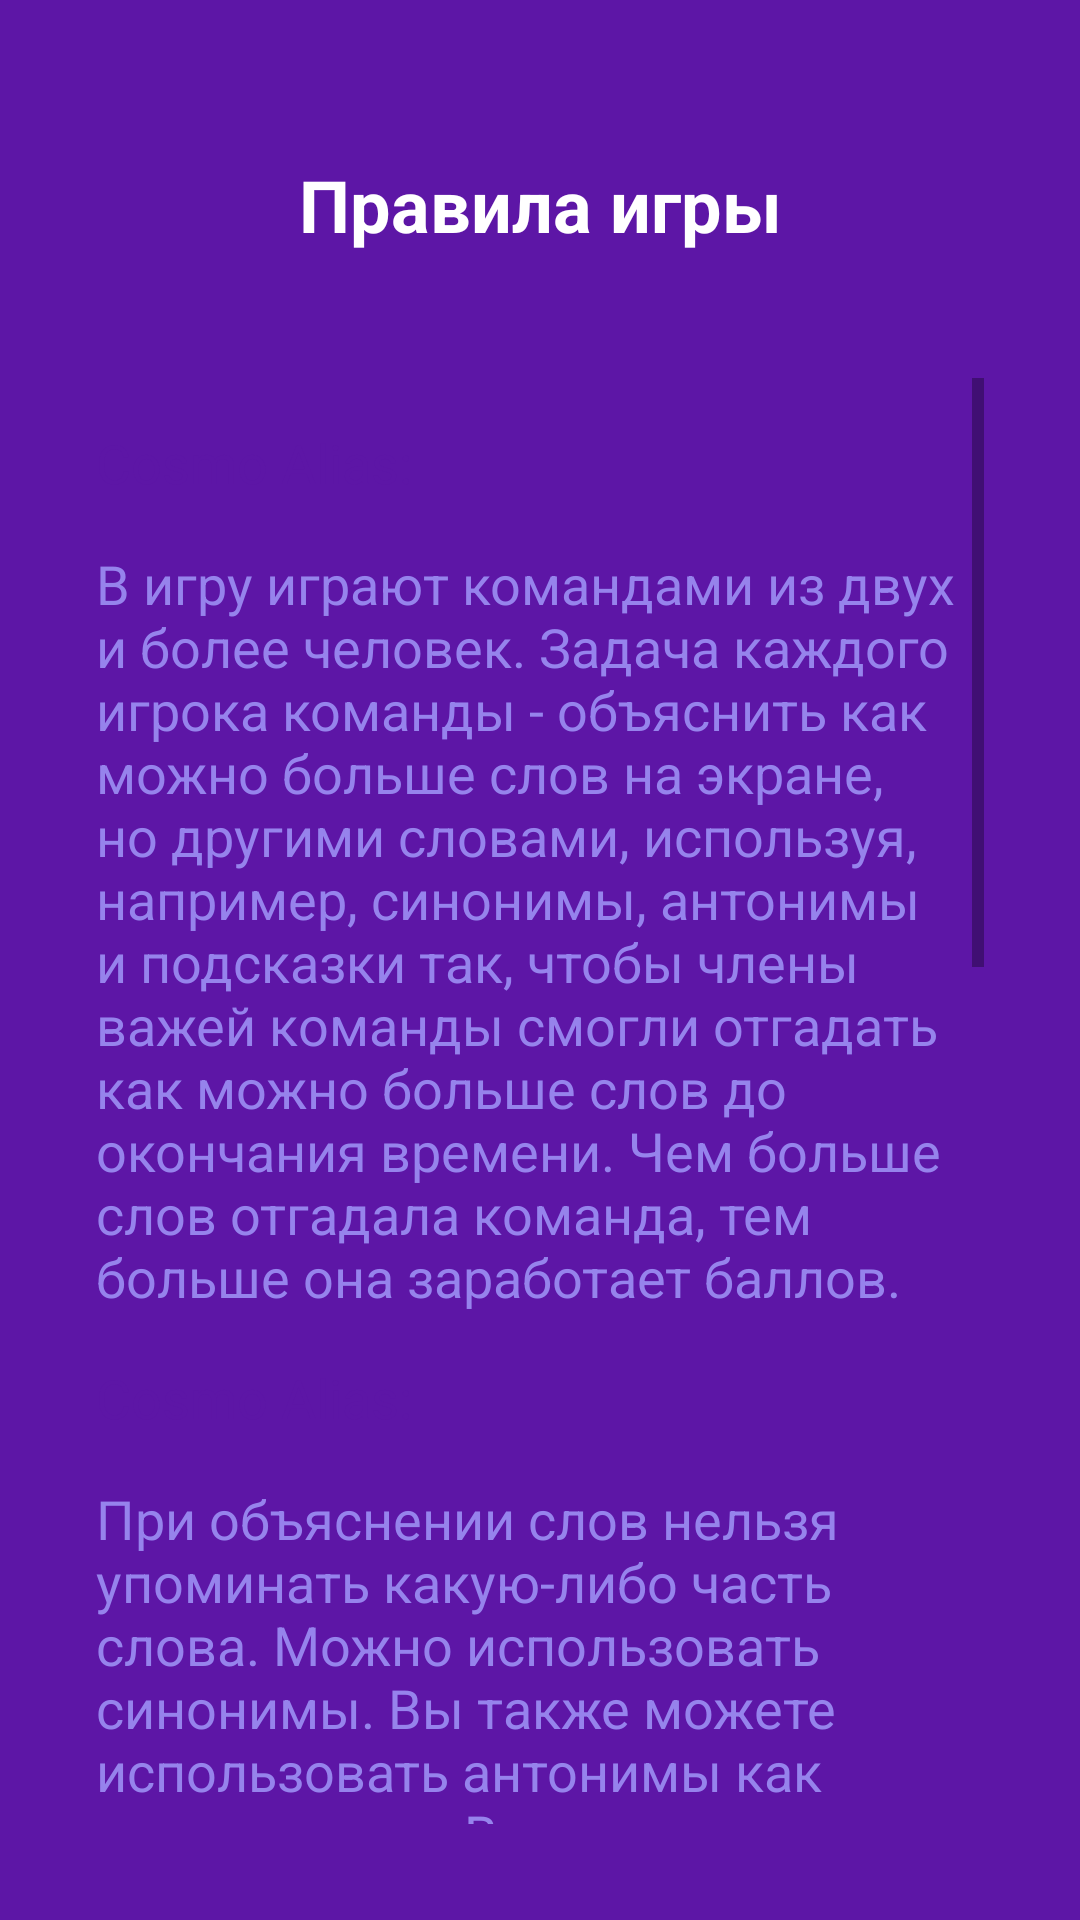

This screen was rendered from an Android layout file. Write that file and the resources it references.
<!-- AndroidManifest.xml: application theme Theme.CosmoAlias -->
<!-- res/layout/fragment_rules.xml -->
<?xml version="1.0" encoding="utf-8"?>
<androidx.constraintlayout.widget.ConstraintLayout xmlns:android="http://schemas.android.com/apk/res/android"
    xmlns:app="http://schemas.android.com/apk/res-auto"
    android:layout_width="match_parent"
    android:layout_height="match_parent"
    android:background="@color/purple_700"
    android:padding="16dp">

    <TextView
        android:id="@+id/textViewHeadTitleRules"
        android:layout_width="wrap_content"
        android:layout_height="wrap_content"
        android:layout_marginTop="36dp"
        android:text="@string/rules_games_title"
        android:textColor="@color/white"
        android:textSize="24sp"
        android:textStyle="bold"
        app:layout_constraintEnd_toEndOf="parent"
        app:layout_constraintStart_toStartOf="parent"
        app:layout_constraintTop_toTopOf="parent" />

    <FrameLayout
        android:layout_width="match_parent"
        android:layout_height="match_parent"
        android:layout_marginTop="94dp"
        android:background="@drawable/frame_background"
        android:padding="16dp"
        app:layout_constraintBottom_toBottomOf="parent"
        app:layout_constraintEnd_toEndOf="parent"
        app:layout_constraintStart_toStartOf="parent"
        app:layout_constraintTop_toBottomOf="@id/textViewHeadTitleRules">


        <ScrollView
            android:id="@+id/scrollViewRules"
            android:layout_width="match_parent"
            android:layout_height="match_parent">

            <androidx.constraintlayout.widget.ConstraintLayout
                android:layout_width="match_parent"
                android:layout_height="wrap_content">

                <TextView
                    android:id="@+id/titleArticleRules"
                    android:layout_width="wrap_content"
                    android:layout_height="wrap_content"
                    android:layout_marginTop="16dp"
                    android:text="@string/cosmo_alias_presented"
                    android:textColor="@color/purple_700"
                    android:textSize="18sp"
                    app:layout_constraintStart_toStartOf="parent"
                    app:layout_constraintTop_toTopOf="parent" />

                <TextView
                    android:id="@+id/textArticleAboutApp"
                    android:layout_width="wrap_content"
                    android:layout_height="wrap_content"
                    android:layout_marginTop="16dp"
                    android:text="@string/rules_article_1"
                    android:textColor="@color/purple_500"
                    android:textSize="18sp"
                    app:layout_constraintEnd_toEndOf="parent"
                    app:layout_constraintStart_toStartOf="parent"
                    app:layout_constraintTop_toBottomOf="@+id/titleArticleRules" />

                <TextView
                    android:id="@+id/titleArticleExplainRules"
                    android:layout_width="wrap_content"
                    android:layout_height="wrap_content"
                    android:layout_marginTop="16dp"
                    android:text="@string/cosmo_alias_presented"
                    android:textColor="@color/purple_700"
                    android:textSize="18sp"
                    app:layout_constraintStart_toStartOf="parent"
                    app:layout_constraintTop_toBottomOf="@+id/textArticleAboutApp" />

                <TextView
                    android:id="@+id/textArticleExplainRules"
                    android:layout_width="wrap_content"
                    android:layout_height="wrap_content"
                    android:layout_marginTop="16dp"
                    android:text="@string/explain_rules_article"
                    android:textColor="@color/purple_500"
                    android:textSize="18sp"
                    app:layout_constraintEnd_toEndOf="parent"
                    app:layout_constraintHorizontal_bias="0.0"
                    app:layout_constraintStart_toStartOf="parent"
                    app:layout_constraintTop_toBottomOf="@+id/titleArticleExplainRules" />

                <TextView
                    android:id="@+id/titleArticleScoringRules"
                    android:layout_width="wrap_content"
                    android:layout_height="wrap_content"
                    android:layout_marginTop="16dp"
                    android:text="@string/scoring_rules_title"
                    android:textColor="@color/purple_700"
                    android:textSize="18sp"
                    app:layout_constraintStart_toStartOf="parent"
                    app:layout_constraintTop_toBottomOf="@+id/textArticleExplainRules" />

                <TextView
                    android:id="@+id/textArticleScoringRules"
                    android:layout_width="wrap_content"
                    android:layout_height="wrap_content"
                    android:layout_marginTop="16dp"
                    android:text="@string/scoring_rules_article"
                    android:textColor="@color/purple_500"
                    android:textSize="18sp"
                    app:layout_constraintEnd_toEndOf="parent"
                    app:layout_constraintStart_toStartOf="parent"
                    app:layout_constraintTop_toBottomOf="@+id/titleArticleScoringRules" />

                <TextView
                    android:id="@+id/titleArticlePSRules"
                    android:layout_width="wrap_content"
                    android:layout_height="wrap_content"
                    android:layout_marginTop="16dp"
                    android:text="@string/p_s_title_rules"
                    android:textColor="@color/purple_700"
                    android:textSize="18sp"
                    app:layout_constraintStart_toStartOf="parent"
                    app:layout_constraintTop_toBottomOf="@+id/textArticleScoringRules" />

                <TextView
                    android:id="@+id/textArticlePSRules"
                    android:layout_width="wrap_content"
                    android:layout_height="wrap_content"
                    android:layout_marginTop="16dp"
                    android:text="@string/ps_article_rules"
                    android:textColor="@color/purple_500"
                    android:textSize="18sp"
                    app:layout_constraintBottom_toBottomOf="parent"
                    app:layout_constraintEnd_toEndOf="parent"
                    app:layout_constraintStart_toStartOf="parent"
                    app:layout_constraintTop_toBottomOf="@+id/titleArticlePSRules" />

            </androidx.constraintlayout.widget.ConstraintLayout>


        </ScrollView>

    </FrameLayout>
</androidx.constraintlayout.widget.ConstraintLayout>
<!-- resources referenced by this layout -->
<resources>
  <color name="purple_500">#9683EC</color>
  <color name="purple_700">#5D16A6</color>
  <color name="white">#FFFFFFFF</color>
  <string name="cosmo_alias_presented">Cosmo Alias:</string>
  <string name="explain_rules_article">При объяснении слов нельзя упоминать какую-либо часть слова. Можно использовать синонимы. Вы также можете использовать антонимы как альтернативу. Вы не можете использовать иностранные языки, за исключением тех случаев, когда все игроки согласны с этим.\n\nОтгаданное слово должно точно совпадать. Объясняющий игрок помогает отгадывающим найти правильную форму слова. Если слово состоит из двух частей и кто-то отгадывает первую часть, вы потом можете использовать эту часть слова в дальнейшем объяснении.</string>
  <string name="p_s_title_rules">P.S</string>
  <string name="ps_article_rules">Это игра для вечеринки! Поэтому вы можете договориться между собой и сделать правила более гибкими, под себя.</string>
  <string name="rules_article_1">В игру играют командами из двух и более человек. Задача каждого игрока команды - объяснить как можно больше слов на экране, но другими словами, используя, например, синонимы, антонимы и подсказки так, чтобы члены важей команды смогли отгадать как можно больше слов до окончания времени. Чем больше слов отгадала команда, тем больше она заработает баллов.</string>
  <string name="rules_games_title">Правила игры</string>
  <string name="scoring_rules_article">За каждое отгаданное слово команда получает одно очко. Победителем считается команда, набравшая большее количество очков. Если на момент завершения последнего раунда у команд образуется одинаковое количество очков, то проводится дополнительный раунд.</string>
  <string name="scoring_rules_title">Начисление очков</string>
  <style name="Theme.CosmoAlias" parent="Theme.MaterialComponents.DayNight.NoActionBar">
          
          <item name="colorPrimary">@color/purple_500</item>
          <item name="colorPrimaryVariant">@color/purple_700</item>
          <item name="colorOnPrimary">@color/white</item>
          
          <item name="colorSecondary">@color/orange_200</item>
          <item name="colorSecondaryVariant">@color/orange_700</item>
          <item name="colorOnSecondary">@color/black</item>
          
          <item name="android:statusBarColor" tools:targetApi="l">?attr/colorPrimaryVariant</item>
          
      </style>
  <color name="orange_200">#F7B801</color>
  <color name="orange_700">#F35B04</color>
  <color name="black">#FF000000</color>
</resources>
